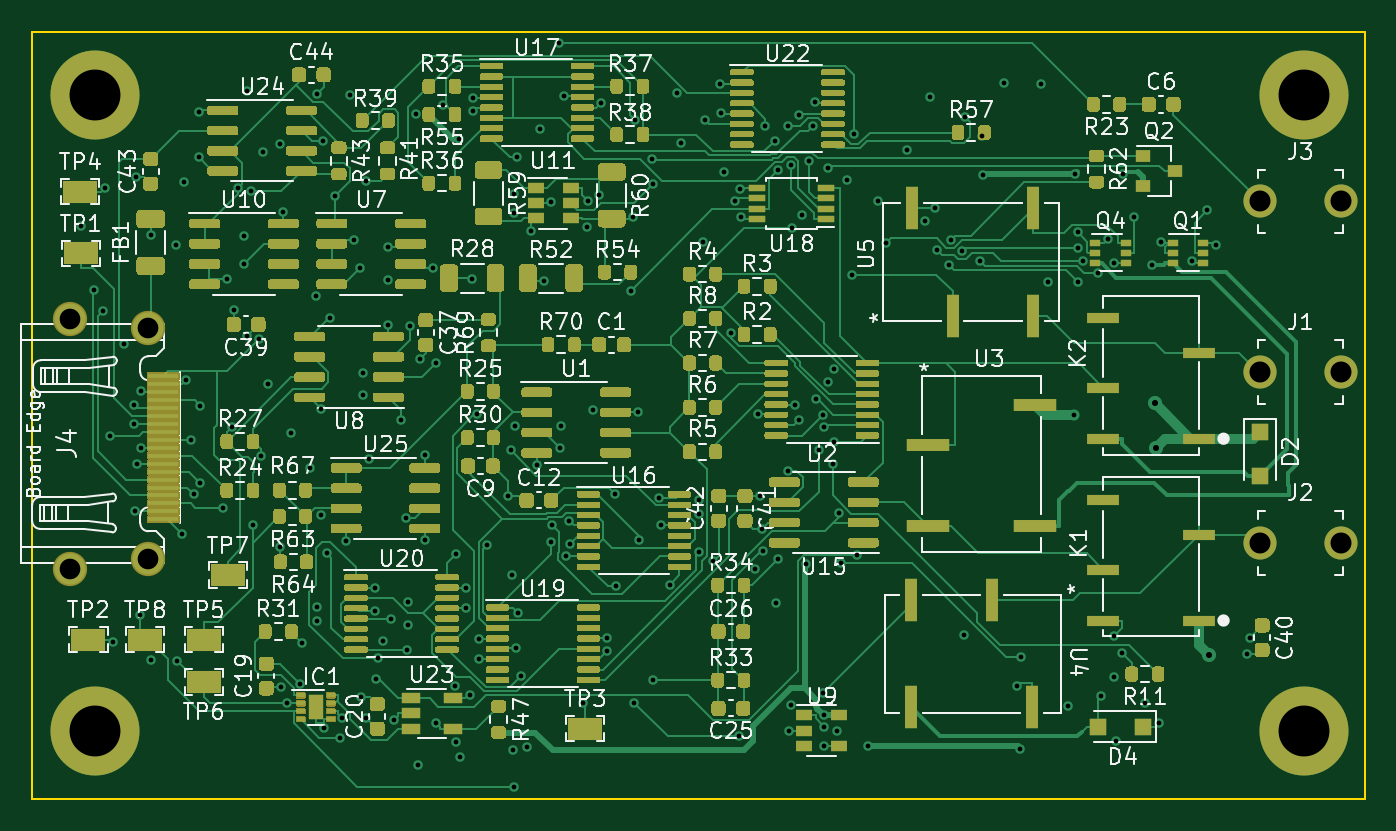
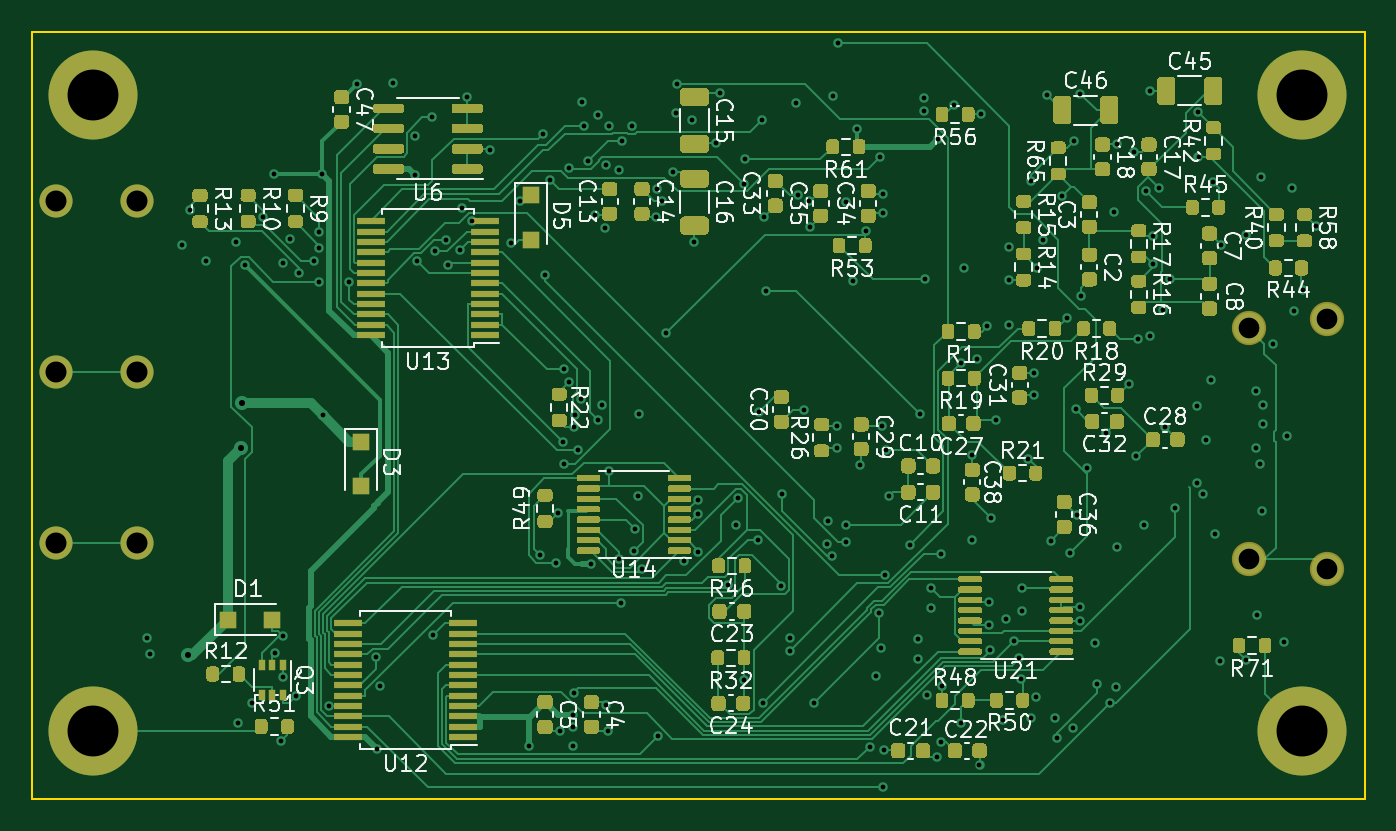
Circuit board: 11 layer files. Board 83.8 x 48.3 mm.
- bottom_mask: bath_clamp_v1-B_Mask.gbs (55792 bytes)
- paste: bath_clamp_v1-B_Paste.gbp (55372 bytes)
- bottom_silk: bath_clamp_v1-B_SilkS.gbo (125278 bytes)
- bottom_copper: bath_clamp_v1-Bottom.gbl (110737 bytes)
- outline: bath_clamp_v1-Edge_Cuts.gm1 (716 bytes)
- top_mask: bath_clamp_v1-F_Mask.gts (93612 bytes)
- paste: bath_clamp_v1-F_Paste.gtp (87908 bytes)
- top_silk: bath_clamp_v1-F_SilkS.gto (188711 bytes)
- drill: bath_clamp_v1-NPTH.drl (304 bytes)
- drill: bath_clamp_v1-PTH.drl (4553 bytes)
- top_copper: bath_clamp_v1-Top.gtl (155399 bytes)

=== bottom_mask: bath_clamp_v1-B_Mask.gbs (55792 bytes, source omitted) ===
=== paste: bath_clamp_v1-B_Paste.gbp (55372 bytes, source omitted) ===
=== bottom_silk: bath_clamp_v1-B_SilkS.gbo (125278 bytes, source omitted) ===
=== bottom_copper: bath_clamp_v1-Bottom.gbl (110737 bytes, source omitted) ===
=== outline: bath_clamp_v1-Edge_Cuts.gm1 ===
G04 #@! TF.GenerationSoftware,KiCad,Pcbnew,(5.1.9-0-10_14)*
G04 #@! TF.CreationDate,2021-07-02T21:32:49-05:00*
G04 #@! TF.ProjectId,bath_clamp_v1,62617468-5f63-46c6-916d-705f76312e6b,rev?*
G04 #@! TF.SameCoordinates,Original*
G04 #@! TF.FileFunction,Profile,NP*
%FSLAX46Y46*%
G04 Gerber Fmt 4.6, Leading zero omitted, Abs format (unit mm)*
G04 Created by KiCad (PCBNEW (5.1.9-0-10_14)) date 2021-07-02 21:32:49*
%MOMM*%
%LPD*%
G01*
G04 APERTURE LIST*
G04 #@! TA.AperFunction,Profile*
%ADD10C,0.100000*%
G04 #@! TD*
G04 APERTURE END LIST*
D10*
X83870800Y-266700D02*
X83870800Y47993300D01*
X50800Y47993300D02*
X83870800Y47993300D01*
X50800Y47993300D02*
X50800Y-266700D01*
X50800Y-266700D02*
X83870800Y-266700D01*
M02*

=== top_mask: bath_clamp_v1-F_Mask.gts (93612 bytes, source omitted) ===
=== paste: bath_clamp_v1-F_Paste.gtp (87908 bytes, source omitted) ===
=== top_silk: bath_clamp_v1-F_SilkS.gto (188711 bytes, source omitted) ===
=== drill: bath_clamp_v1-NPTH.drl ===
M48
; DRILL file {KiCad (5.1.9-0-10_14)} date Friday, July 02, 2021 at 09:33:32 PM
; FORMAT={-:-/ absolute / metric / decimal}
; #@! TF.CreationDate,2021-07-02T21:33:32-05:00
; #@! TF.GenerationSoftware,Kicad,Pcbnew,(5.1.9-0-10_14)
; #@! TF.FileFunction,NonPlated,1,6,NPTH
FMAT,2
METRIC
%
G90
G05
T0
M30

=== drill: bath_clamp_v1-PTH.drl ===
M48
; DRILL file {KiCad (5.1.9-0-10_14)} date Friday, July 02, 2021 at 09:33:32 PM
; FORMAT={-:-/ absolute / metric / decimal}
; #@! TF.CreationDate,2021-07-02T21:33:32-05:00
; #@! TF.GenerationSoftware,Kicad,Pcbnew,(5.1.9-0-10_14)
; #@! TF.FileFunction,Plated,1,6,PTH
FMAT,2
METRIC
T1C0.300
T2C0.381
T3C1.300
T4C1.321
T5C3.200
T6C3.200
%
G90
G05
T1
X3.166Y35.804
X3.934Y31.736
X4.496Y30.426
X4.627Y38.185
X4.978Y22.555
X5.14Y9.61
X5.842Y28.359
X6.464Y24.524
X6.468Y23.345
X6.528Y17.843
X6.598Y38.827
X6.667Y20.841
X6.833Y11.341
X6.927Y21.835
X6.937Y25.396
X7.518Y35.2
X7.525Y8.484
X9.123Y34.599
X9.195Y8.458
X9.474Y16.396
X9.639Y38.519
X9.711Y26.118
X10.084Y22.339
X10.262Y18.898
X10.526Y40.106
X10.571Y42.937
X10.608Y19.646
X10.646Y24.48
X12.034Y18.036
X12.333Y32.415
X12.626Y23.116
X12.738Y30.492
X12.989Y38.141
X13.365Y35.146
X13.371Y33.37
X13.554Y44.292
X13.585Y28.875
X13.833Y37.967
X13.957Y16.954
X14.343Y28.67
X14.432Y21.306
X14.573Y40.447
X14.917Y25.825
X15.641Y40.932
X15.672Y15.57
X15.686Y6.802
X15.861Y36.662
X16.107Y5.762
X16.369Y22.772
X16.932Y6.993
X17.06Y9.584
X17.526Y20.587
X17.909Y31.387
X17.955Y44.101
X17.968Y11.811
X17.992Y10.965
X18.196Y17.587
X18.253Y24.265
X18.367Y41.14
X18.403Y4.215
X18.587Y15.217
X18.784Y30.02
X19.085Y37.665
X19.432Y3.607
X19.526Y4.838
X19.801Y16.001
X20.056Y44.032
X20.32Y34.893
X20.679Y33.153
X20.741Y6.193
X20.843Y25.134
X20.855Y26.532
X21.063Y4.87
X21.079Y38.634
X21.226Y21.133
X21.597Y13.042
X21.605Y11.546
X21.681Y7.309
X21.792Y8.587
X22.148Y9.679
X22.438Y32.373
X22.457Y34.46
X22.465Y29.561
X22.647Y11.037
X22.836Y4.739
X23.285Y23.572
X23.548Y17.42
X23.638Y9.141
X23.697Y10.707
X23.706Y12.152
X23.798Y29.487
X24.175Y42.831
X24.295Y1.86
X24.453Y27.413
X24.751Y21.349
X24.751Y16.004
X25.274Y33.13
X25.451Y27.161
X25.455Y4.552
X25.897Y43.406
X26.657Y6.865
X26.706Y3.35
X26.727Y15.178
X26.913Y41.257
X26.963Y2.395
X27.322Y11.742
X27.331Y13.008
X27.567Y6.277
X27.737Y32.415
X27.764Y43.802
X27.771Y42.999
X28.06Y23.927
X28.145Y9.837
X28.151Y8.537
X28.688Y15.75
X29.959Y18.785
X30.149Y21.717
X30.238Y13.805
X30.284Y2.804
X30.368Y36.563
X30.372Y0.512
X30.39Y37.771
X30.43Y23.214
X30.497Y9.236
X30.546Y40.116
X30.601Y11.474
X30.82Y7.498
X31.192Y3.042
X31.452Y35.465
X31.802Y20.78
X31.966Y41.846
X32.228Y32.326
X32.684Y37.257
X32.692Y15.928
X32.718Y16.994
X33.21Y47.268
X33.258Y21.839
X33.285Y23.21
X33.492Y43.942
X33.598Y15.01
X33.812Y17.24
X33.863Y15.771
X34.71Y5.781
X34.979Y35.721
X35.031Y37.32
X35.346Y24.187
X35.706Y37.706
X35.843Y43.54
X36.218Y9.898
X36.226Y9.072
X36.71Y18.949
X36.785Y13.13
X37.692Y31.697
X37.847Y36.346
X37.913Y5.8
X37.982Y42.427
X38.164Y24.068
X38.235Y16.05
X39.064Y39.971
X39.104Y7.222
X39.124Y38.445
X39.467Y18.701
X39.593Y16.949
X40.137Y13.229
X40.579Y44.124
X40.884Y40.99
X41.973Y15.258
X41.981Y18.581
X41.994Y17.677
X42.215Y34.783
X42.38Y42.431
X42.899Y14.723
X43.341Y44.724
X43.345Y42.888
X43.571Y39.141
X43.977Y29.028
X44.27Y37.359
X44.484Y3.693
X44.592Y38.073
X44.612Y36.348
X45.509Y14.208
X45.673Y23.948
X45.796Y18.809
X45.944Y16.729
X46.009Y15.325
X46.17Y42.076
X46.743Y41.111
X46.826Y12.095
X46.946Y39.285
X46.963Y14.826
X47.566Y20.403
X47.566Y42.09
X47.649Y4.051
X47.747Y39.635
X47.783Y5.638
X47.814Y35.667
X48.021Y24.523
X48.299Y23.606
X48.302Y42.776
X48.457Y36.462
X48.707Y14.535
X48.895Y39.879
X49.151Y42.076
X49.286Y43.568
X49.362Y24.89
X49.543Y21.672
X49.756Y23.888
X49.811Y6.435
X49.819Y23.149
X49.84Y3.101
X49.842Y5.026
X49.855Y4.291
X50.105Y25.947
X50.11Y39.418
X50.387Y20.794
X50.448Y26.775
X50.49Y22.203
X50.692Y4.051
X50.805Y17.757
X50.925Y14.603
X51.314Y38.688
X51.621Y32.687
X51.752Y41.542
X51.92Y15.094
X52.638Y3.056
X53.214Y37.336
X53.778Y34.693
X55.091Y40.543
X56.205Y36.076
X56.504Y43.91
X56.811Y36.89
X56.961Y34.262
X57.683Y33.319
X57.81Y34.876
X58.538Y34.195
X58.661Y10.065
X58.719Y42.602
X59.654Y33.565
X59.808Y41.409
X59.817Y38.989
X61.138Y44.742
X61.968Y6.857
X62.194Y2.915
X62.239Y8.707
X63.462Y44.691
X63.907Y32.254
X65.219Y5.601
X65.583Y23.863
X65.624Y39.069
X65.791Y35.371
X65.791Y34.395
X65.793Y32.277
X66.153Y33.563
X67.094Y32.798
X67.248Y6.219
X67.676Y34.978
X68.055Y9.973
X68.084Y33.435
X68.108Y7.403
X68.186Y3.385
X68.593Y8.941
X68.656Y39.075
X69.319Y36.349
X70.037Y5.76
X70.485Y33.341
X70.891Y4.551
X71.032Y34.748
X72.956Y33.586
X73.956Y36.759
X74.465Y34.612
X76.474Y8.883
X76.606Y9.881
T2
X70.663Y24.625
X70.726Y21.844
X74.028Y8.814
T3
X2.469Y29.935
X2.469Y14.235
X7.369Y29.335
X7.369Y14.835
T4
X77.267Y37.325
X77.267Y26.594
X77.267Y15.862
X82.347Y37.325
X82.347Y26.594
X82.347Y15.862
T5
X4.0Y44.0
X80.0Y44.0
X80.0Y4.0
T6
X4.0Y4.0
T0
M30

=== top_copper: bath_clamp_v1-Top.gtl (155399 bytes, source omitted) ===
